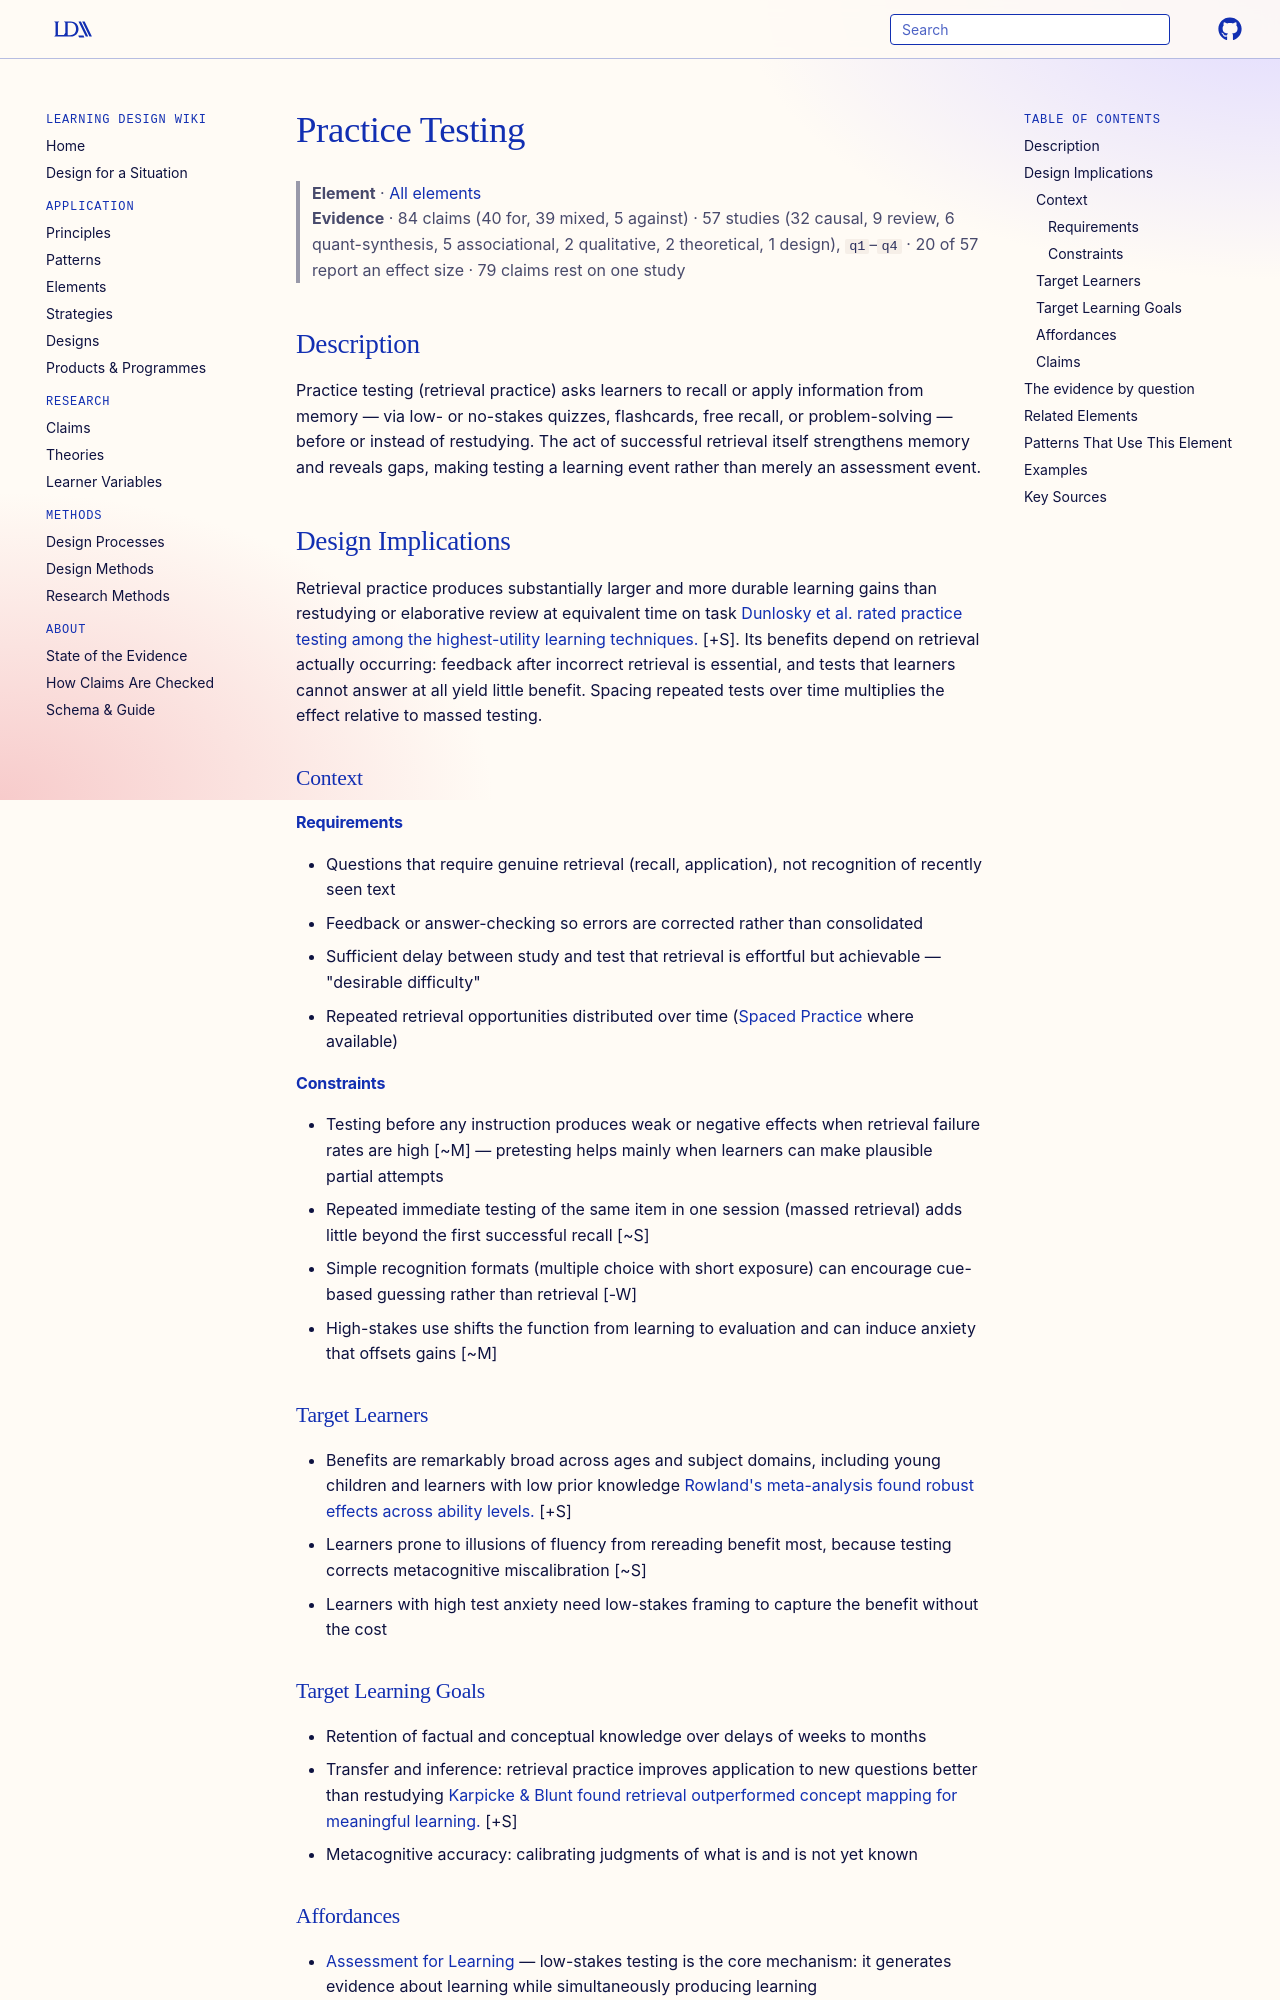

repository: Learning-Design-Alliance/learning-wiki · page: elements/practice-testing/index.html · generator: mkdocs

---
type: element
id: practice-testing
title: Practice Testing
description: Learners actively retrieve information from memory as a learning activity, rather than rereading or reviewing material.
canonical: true
status: review
generated:
  by: "claude/unspecified"
  at: 2026-08-30
---

# Practice Testing

> **Element** · [All elements](index.md)
> **Evidence** · 84 claims (40 for, 39 mixed, 5 against) · 57 studies (32 causal, 9 review, 6 quant-synthesis, 5 associational, 2 qualitative, 2 theoretical, 1 design), `q1`–`q4` · 20 of 57 report an effect size · 79 claims rest on one study

## Description
Practice testing (retrieval practice) asks learners to recall or apply information from memory — via low- or no-stakes quizzes, flashcards, free recall, or problem-solving — before or instead of restudying. The act of successful retrieval itself strengthens memory and reveals gaps, making testing a learning event rather than merely an assessment event.

## Design Implications

Retrieval practice produces substantially larger and more durable learning gains than restudying or elaborative review at equivalent time on task [Dunlosky et al. rated practice testing among the highest-utility learning techniques.](https://doi.org/10.1177/1529100612453266) [+S]. Its benefits depend on retrieval actually occurring: feedback after incorrect retrieval is essential, and tests that learners cannot answer at all yield little benefit. Spacing repeated tests over time multiplies the effect relative to massed testing.

### Context
#### Requirements
- Questions that require genuine retrieval (recall, application), not recognition of recently seen text
- Feedback or answer-checking so errors are corrected rather than consolidated
- Sufficient delay between study and test that retrieval is effortful but achievable — "desirable difficulty"
- Repeated retrieval opportunities distributed over time ([Spaced Practice](../principles/spaced-learning.md) where available)

#### Constraints
- Testing before any instruction produces weak or negative effects when retrieval failure rates are high [~M] — pretesting helps mainly when learners can make plausible partial attempts
- Repeated immediate testing of the same item in one session (massed retrieval) adds little beyond the first successful recall [~S]
- Simple recognition formats (multiple choice with short exposure) can encourage cue-based guessing rather than retrieval [-W]
- High-stakes use shifts the function from learning to evaluation and can induce anxiety that offsets gains [~M]

### Target Learners
- Benefits are remarkably broad across ages and subject domains, including young children and learners with low prior knowledge [Rowland's meta-analysis found robust effects across ability levels.](https://doi.org/10.1037/a0035056) [+S]
- Learners prone to illusions of fluency from rereading benefit most, because testing corrects metacognitive miscalibration [~S]
- Learners with high test anxiety need low-stakes framing to capture the benefit without the cost

### Target Learning Goals
- Retention of factual and conceptual knowledge over delays of weeks to months
- Transfer and inference: retrieval practice improves application to new questions better than restudying [Karpicke & Blunt found retrieval outperformed concept mapping for meaningful learning.](https://doi.org/10.1126/science.1199327) [+S]
- Metacognitive accuracy: calibrating judgments of what is and is not yet known

### Affordances
- [Assessment for Learning](../principles/assessment-for-learning.md) — low-stakes testing is the core mechanism: it generates evidence about learning while simultaneously producing learning
- [Cognitive Load Management](../principles/cognitive-load-management.md) — successful retrieval consolidates information so it no longer competes for working memory, freeing capacity for harder material
- [Spacing and Distributed Practice](../principles/spaced-learning.md) — tests are natural spacing events; scheduling retrieval at expanding intervals compounds the testing effect
- [Self-Regulated Learning](../theories/self-regulated-learning.md) — self-testing gives learners accurate feedback on their own state of knowledge, driving better study decisions
